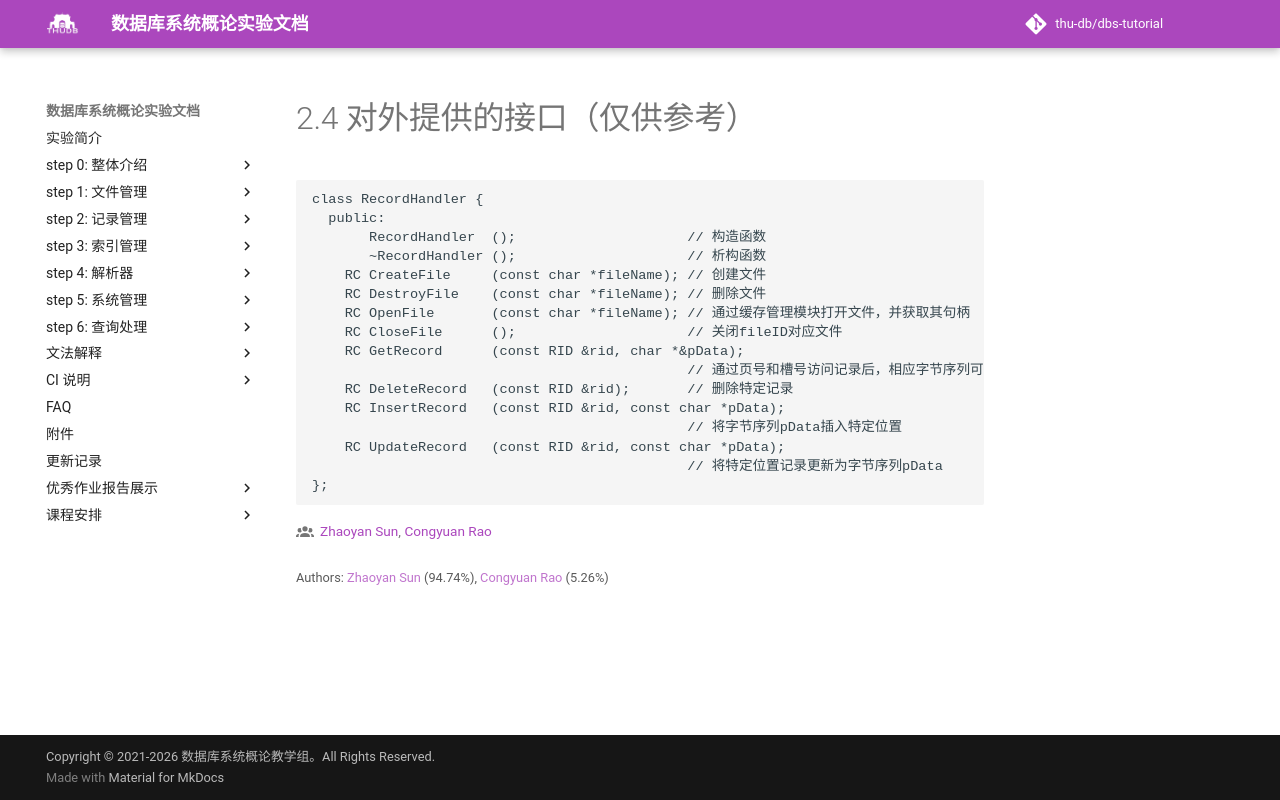

repository: thu-db/dbs-tutorial · page: chapter-2/api/index.html · generator: mkdocs

# 2.4 对外提供的接口（仅供参考）

```C++
class RecordHandler {
  public:
       RecordHandler  ();                     // 构造函数
       ~RecordHandler ();                     // 析构函数
    RC CreateFile     (const char *fileName); // 创建文件
    RC DestroyFile    (const char *fileName); // 删除文件
    RC OpenFile       (const char *fileName); // 通过缓存管理模块打开文件，并获取其句柄
    RC CloseFile      ();                     // 关闭fileID对应文件
    RC GetRecord      (const RID &rid, char *&pData);            
                                              // 通过页号和槽号访问记录后，相应字节序列可以通过pData访问
    RC DeleteRecord   (const RID &rid);       // 删除特定记录
    RC InsertRecord   (const RID &rid, const char *pData); 
                                              // 将字节序列pData插入特定位置
    RC UpdateRecord   (const RID &rid, const char *pData);
                                              // 将特定位置记录更新为字节序列pData
};
```
